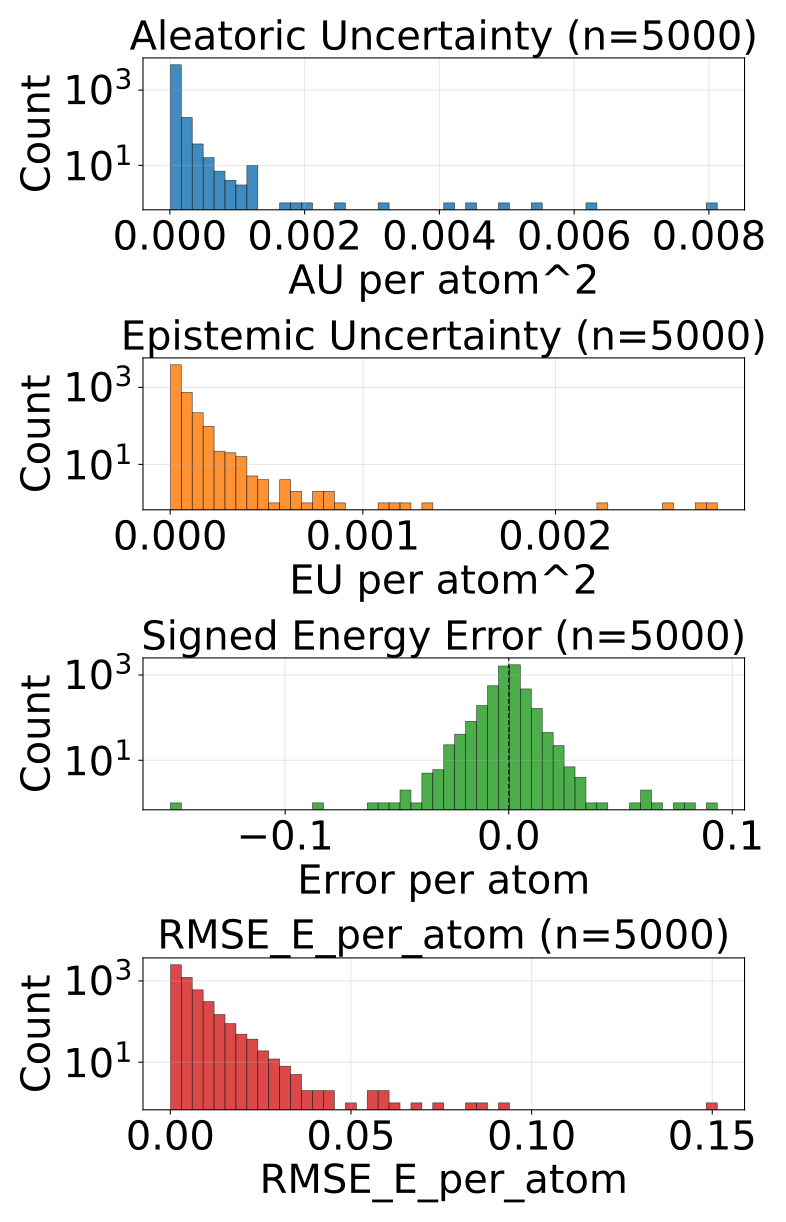

The file beside this chart, header and first rows:
config_index, num_atoms, ref_energy, pred_energy, error, sq_error, rmse_e_atom, aleatoric_var, epistemic_var, total_var
0, 20.0, -525.9, -525.9, -0.001953, 3.814697265625e-06, 0.001953, 2.0776184101123363e-05, 1.049283855536487e-05, 3.1269024475477636e-05
1, 22.0, -613.4, -613.4, -0.002319, 5.379319190979004e-06, 0.002319, 1.4677664694318082e-05, 1.0287016266374849e-05, 2.496468005119823e-05
2, 23.0, -675.7, -675.7, 0.001526, 2.3283064365386963e-06, 0.001526, 1.3511964425561018e-05, 1.2649409654841293e-05, 2.6161374989897013e-05
3, 24.0, -732.7, -732.7, -0.00293, 8.58306884765625e-06, 0.00293, 2.4912020307965577e-05, 1.5227124094963074e-05, 4.013914440292865e-05
4, 21.0, -598.2, -598.2, 0.002747, 7.543712854385376e-06, 0.002747, 1.745995359669905e-05, 2.0723789475596277e-06, 1.9532331862137653e-05
5, 21.0, -598.2, -598.2, 0.0001221, 1.4901161193847656e-08, 0.0001221, 2.2285878003458492e-05, 1.1822767191915773e-05, 3.4108645195374265e-05
6, 22.0, -664, -664, 0.0008545, 7.301568984985352e-07, 0.0008545, 1.5752462786622345e-05, 1.3655051134264795e-06, 1.71179672179278e-05
7, 23.0, -724, -724, -0.004333, 1.877918839454651e-05, 0.004333, 1.9958852135459892e-05, 1.2608617907972075e-05, 3.256747004343197e-05
8, 24.0, -625, -625, 0.00177, 3.1329691410064697e-06, 0.00177, 1.1573824849619996e-05, 8.916295882954728e-06, 2.0490120732574724e-05
9, 24.0, -563.6, -563.6, 0.00177, 3.1329691410064697e-06, 0.00177, 1.62689175340347e-05, 2.9152817660360597e-05, 4.54217370133847e-05
10, 25.0, -623, -623, 0.0005493, 3.0174851417541504e-07, 0.0005493, 1.0605777788441628e-05, 5.791522653453285e-06, 1.6397299987147562e-05
11, 27.0, -686.9, -686.9, -0.002686, 7.212162017822266e-06, 0.002686, 1.767315188772045e-05, 1.5594996511936188e-05, 3.326814839965664e-05
12, 23.0, -547.6, -547.6, 0.005005, 2.504885196685791e-05, 0.005005, 3.061456300201826e-05, 1.3611279428005219e-05, 4.4225842430023476e-05
13, 24.0, -610, -610, 0.00116, 1.344829797744751e-06, 0.00116, 1.562215584272053e-05, 5.081295967102051e-06, 2.0703451809822582e-05
14, 25.0, -667.5, -667.5, 0.001892, 3.5800039768218994e-06, 0.001892, 1.3749256140727084e-05, 7.836148142814636e-06, 2.1585405193036422e-05
15, 26.0, -720.4, -720.4, -0.001221, 1.4901161193847656e-06, 0.001221, 1.52911579789361e-05, 7.491558790206909e-06, 2.2782716769143008e-05
16, 27.0, -673.8, -673.8, 0.00238, 5.666166543960571e-06, 0.00238, 1.380675530526787e-05, 4.970096142642433e-06, 1.8776850993162952e-05
17, 27.0, -577.9, -577.9, -0.001953, 3.814697265625e-06, 0.001953, 1.9078717741649598e-05, 2.8602964448509738e-05, 4.7681682190159336e-05
18, 28.0, -590.6, -590.6, -0.0006104, 3.725290298461914e-07, 0.0006104, 1.3251773452793714e-05, 1.0873935934796464e-05, 2.4125709387590177e-05
19, 29.0, -640.8, -640.8, 0.002197, 4.827976226806641e-06, 0.002197, 1.3752257473242935e-05, 9.454600331082474e-06, 2.320685780432541e-05
20, 29.0, -640.7, -640.7, 0.0005493, 3.0174851417541504e-07, 0.0005493, 1.516850807092851e-05, 7.516704499721527e-06, 2.268521348014474e-05
21, 33.0, -811.2, -811.2, 0.0, 0.0, 0.0, 2.112662150466349e-05, 1.532696114736609e-05, 3.645358083304018e-05
22, 28.0, -670.2, -670.2, 0.001282, 1.642853021621704e-06, 0.001282, 1.3881267477700021e-05, 1.3216585102782119e-05, 2.709785258048214e-05
23, 27.0, -523.4, -523.4, -0.002014, 4.056841135025024e-06, 0.002014, 2.1454625311889686e-05, 1.0592490070848726e-05, 3.204711538273841e-05
24, 27.0, -523.4, -523.4, 0.0003662, 1.341104507446289e-07, 0.0003662, 1.2172802598797716e-05, 5.563534614339005e-06, 1.773633630364202e-05
25, 28.0, -577.8, -577.8, -0.002258, 5.09992241859436e-06, 0.002258, 1.3300345926836599e-05, 6.2219796745921485e-06, 1.9522325601428747e-05
26, 29.0, -628.4, -628.4, -0.002441, 5.9604644775390625e-06, 0.002441, 1.2882056580565404e-05, 2.5207177714037243e-06, 1.540277480671648e-05
27, 28.0, -538, -538, 0.0002441, 5.960464477539063e-08, 0.0002441, 1.2662229892157484e-05, 9.768269592314027e-06, 2.2430500393966213e-05
28, 26.0, -408.3, -408.3, -0.002747, 7.543712854385376e-06, 0.002747, 2.1362615370890126e-05, 1.6228994354605675e-05, 3.75916097254958e-05
29, 28.0, -485.5, -485.5, 0.001007, 1.014210283756256e-06, 0.001007, 9.757342922966927e-06, 8.265022302111902e-07, 1.0583845323708374e-05
30, 28.0, -485.4, -485.4, -0.005646, 3.187451511621475e-05, 0.005646, 1.9166433048667386e-05, 2.2556214389624074e-05, 4.172264743829146e-05
31, 29.0, -539.2, -539.2, -0.001099, 1.2069940567016602e-06, 0.001099, 1.4195368748914916e-05, 4.3356790229154285e-06, 1.8531047317082994e-05
32, 30.0, -589.5, -589.5, 0.002136, 4.563480615615845e-06, 0.002136, 1.593955857970286e-05, 3.79364928448922e-06, 1.9733208318939433e-05
33, 31.0, -636.4, -636.4, 0.001221, 1.4901161193847656e-06, 0.001221, 1.7068816305254586e-05, 2.040993422269821e-05, 3.7478748708963394e-05
34, 33.0, -721.9, -721.9, -0.004944, 2.4441629648208618e-05, 0.004944, 2.112229230988305e-05, 4.5325605242396705e-06, 2.565485192462802e-05
35, 33.0, -721.9, -721.9, 0.002502, 6.2622129917144775e-06, 0.002502, 2.2552945665665902e-05, 2.2906437152414583e-05, 4.5459382818080485e-05
36, 35.0, -797.5, -797.5, -0.001282, 1.642853021621704e-06, 0.001282, 1.6462441635667346e-05, 8.195265763788484e-06, 2.465770739945583e-05
37, 35.0, -797.5, -797.5, 0.0007935, 6.295740604400635e-07, 0.0007935, 1.800398422346916e-05, 1.4426000234379899e-05, 3.242998354835436e-05
38, 35.0, -797.6, -797.6, -0.003174, 1.0073184967041016e-05, 0.003174, 1.3660862350661773e-05, 5.684792995452881e-06, 1.9345654436619952e-05
39, 35.0, -797.5, -797.5, 0.002563, 6.571412086486816e-06, 0.002563, 1.7555874364916235e-05, 1.2425332897691987e-05, 2.9981207262608223e-05
40, 34.0, -728, -728, 0.003845, 1.4785677194595337e-05, 0.003845, 1.4553903383784927e-05, 5.6359917834925e-06, 2.0189894712530077e-05
41, 34.0, -728.1, -728, 0.003967, 1.5739351511001587e-05, 0.003967, 1.351306309516076e-05, 8.30087810754776e-06, 2.181394120270852e-05
42, 28.0, -525.2, -525.2, 0.0007935, 6.295740604400635e-07, 0.0007935, 2.1659632693626918e-05, 1.881848947959952e-05, 4.047812399221584e-05
43, 28.0, -432.9, -432.9, -0.00296, 8.762814104557037e-06, 0.00296, 1.2376156519167125e-05, 7.875310075178277e-06, 2.0251467503840104e-05
44, 29.0, -488.5, -488.5, -0.006897, 4.756823182106018e-05, 0.006897, 1.7987387764151208e-05, 4.659360456571449e-06, 2.264674913021736e-05
45, 30.0, -540.4, -540.4, 0.003906, 1.52587890625e-05, 0.003906, 1.682193214946892e-05, 2.3313612473430112e-05, 4.013554280390963e-05
46, 34.0, -684.8, -684.8, 0.003052, 9.313225746154785e-06, 0.003052, 1.4737975106982049e-05, 1.2277811947569717e-05, 2.7015787054551765e-05
47, 34.0, -684.8, -684.8, 0.004211, 1.7736107110977173e-05, 0.004211, 1.3412868611339945e-05, 1.0255723736918299e-06, 1.443844121240545e-05
48, 36.0, -760.4, -760.4, 0.001221, 1.4901161193847656e-06, 0.001221, 1.7528711396153085e-05, 1.011863332678331e-05, 2.7647343813441694e-05
49, 33.0, -598.9, -598.9, -0.0003052, 9.313225746154785e-08, 0.0003052, 1.1346159226377495e-05, 4.19672596763121e-06, 1.5542886103503406e-05
50, 35.0, -681.6, -681.6, 0.003479, 1.2103468179702759e-05, 0.003479, 1.348625937680481e-05, 2.2262333914113697e-06, 1.571249231346883e-05
51, 35.0, -681.6, -681.6, 6.103515625e-05, 3.725290298461914e-09, 6.103515625e-05, 1.3776244486507494e-05, 4.7467647164012305e-06, 1.8523009202908725e-05
52, 29.0, -437.8, -437.8, 0.001038, 1.0766088962554932e-06, 0.001038, 1.1440344678703696e-05, 7.844670108170249e-06, 1.9285014786873944e-05
53, 30.0, -491.2, -491.2, -0.0006714, 4.507601261138916e-07, 0.0006714, 2.3153759684646502e-05, 2.369759567955043e-05, 4.685135354520753e-05
54, 30.0, -491.3, -491.3, 6.103515625e-05, 3.725290298461914e-09, 6.103515625e-05, 1.2492498171923216e-05, 1.1235149941057898e-05, 2.3727647203486413e-05
55, 31.0, -541.4, -541.4, -0.00116, 1.344829797744751e-06, 0.00116, 1.559311021992471e-05, 7.1704389483784325e-06, 2.2763550077797845e-05
56, 31.0, -541.4, -541.4, 0.001099, 1.2069940567016602e-06, 0.001099, 1.49698216773686e-05, 1.1311285561532713e-05, 2.6281108148396015e-05
57, 32.0, -588.3, -588.3, -0.003845, 1.4785677194595337e-05, 0.003845, 2.1083256797282957e-05, 2.7905403840122744e-05, 4.89886588184163e-05
58, 32.0, -588.5, -588.5, 0.003601, 1.2967735528945923e-05, 0.003601, 1.665885247348342e-05, 1.1891871508851182e-05, 2.85507230728399e-05
59, 30.0, -405.1, -405.1, 0.0002441, 5.960464477539063e-08, 0.0002441, 1.1500239452288952e-05, 1.0239891707897186e-06, 1.252422862307867e-05
... 4,940 more rows
